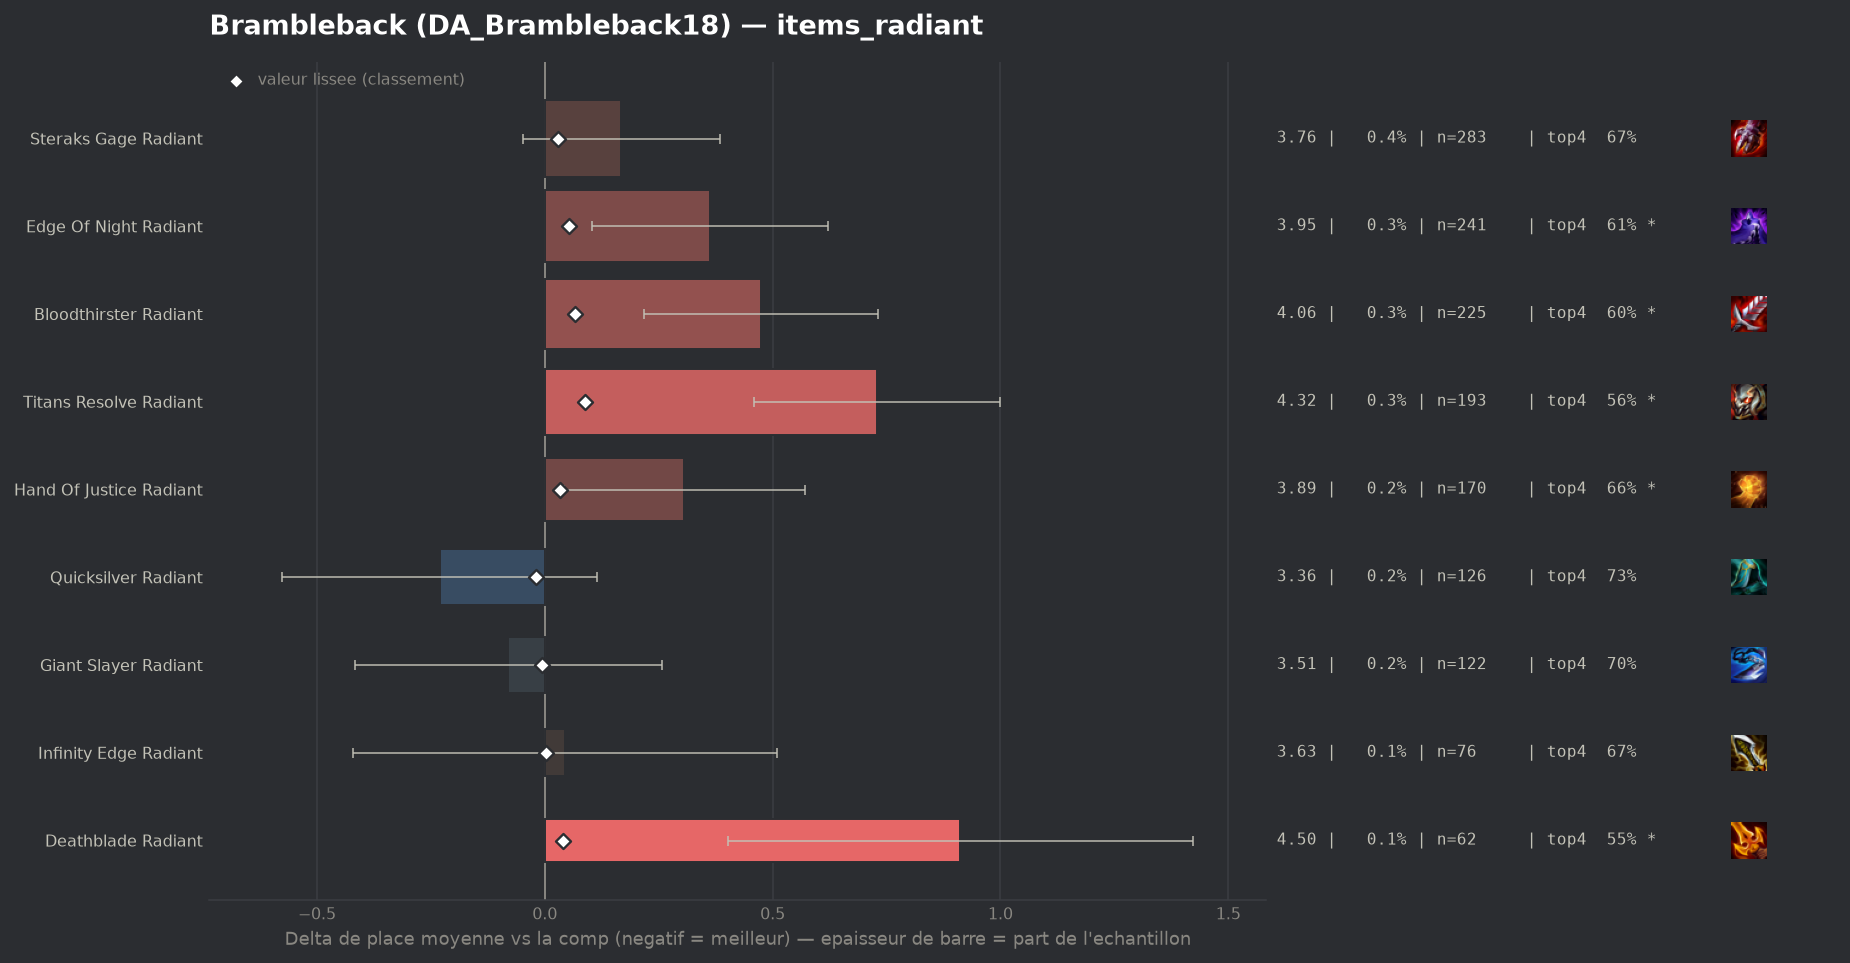

The table this chart was drawn from, first rows:
group, label, n, share, avg_place, shrunk_avg, score, d_avg, d_avg_pess, impact, d_top4, win, top2, top4, sd, z, p, significant
populaire, Quicksilver Radiant, 126, 0.001811, 3.357, 3.569, -0.019, -0.231, 0.0, 0.0, 0.0354, 0.1984, 0.4127, 0.7302, 1.978, -1.31, 0.1906, False
populaire, Giant Slayer Radiant, 122, 0.001754, 3.508, 3.582, -0.006, -0.08, 0.0, 0.0, 0.0019, 0.1721, 0.3607, 0.6967, 1.9, -0.46, 0.6432, False
populaire, Infinity Edge Radiant, 76, 0.001093, 3.632, 3.59, 0.002, 0.044, 0.0, -0.0, -0.0237, 0.2237, 0.3553, 0.6711, 2.07, 0.18, 0.8543, False
populaire, Steraks Gage Radiant, 283, 0.004069, 3.756, 3.616, 0.028, 0.168, 0.0, -0.0001, -0.0234, 0.1095, 0.2898, 0.6714, 1.852, 1.53, 0.1272, False
populaire, Hand Of Justice Radiant, 170, 0.002444, 3.894, 3.621, 0.033, 0.306, 0.042, -0.0001, -0.036, 0.0765, 0.2412, 0.6588, 1.752, 2.27, 0.02292, True
populaire, Deathblade Radiant, 62, 0.0008914, 4.5, 3.627, 0.039, 0.912, 0.401, -0.0, -0.1464, 0.129, 0.1613, 0.5484, 2.054, 3.5, 0.00047, True
populaire, Edge Of Night Radiant, 241, 0.003465, 3.95, 3.641, 0.053, 0.362, 0.104, -0.0002, -0.0848, 0.1494, 0.3029, 0.61, 2.042, 2.75, 0.00597, True
populaire, Bloodthirster Radiant, 225, 0.003235, 4.062, 3.654, 0.066, 0.474, 0.217, -0.0002, -0.0992, 0.0844, 0.2711, 0.5956, 1.963, 3.62, 0.0003, True
populaire, Titans Resolve Radiant, 193, 0.002775, 4.316, 3.677, 0.089, 0.728, 0.458, -0.0002, -0.1352, 0.0777, 0.1865, 0.5596, 1.91, 5.29, 0.0, True
